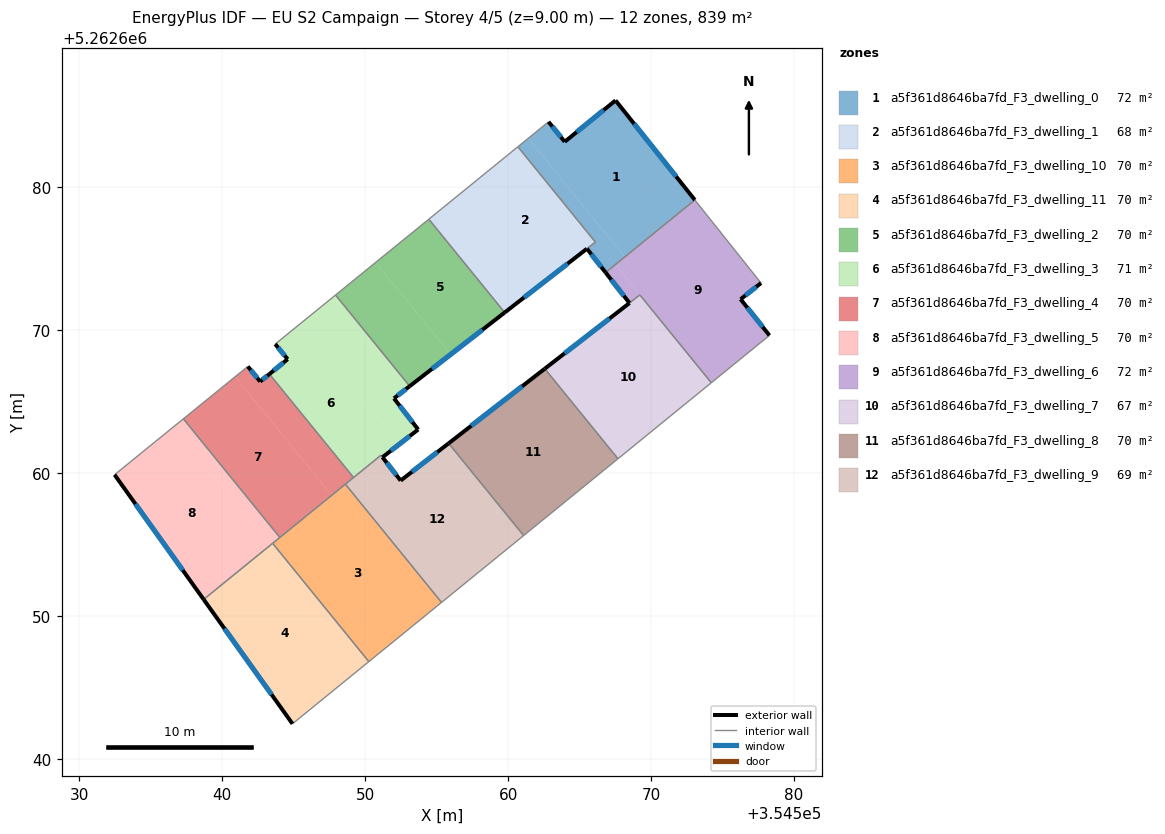
=== STOREY PLAN SPEC (per zone: floor XY polygon, exterior-wall plan segments, windows/doors) ===
zone 1: a5f361d8646ba7fd_F3_dwelling_0  (71.6 m²)
  floor: (354567.51, 5262686.09) (354573.06, 5262679.12) (354568.15, 5262675.14) (354561.40, 5262683.44) (354562.82, 5262684.59) (354563.96, 5262683.20)
  floor: (354561.40, 5262683.44) (354568.15, 5262675.14) (354566.82, 5262674.05) (354565.51, 5262675.72) (354566.10, 5262676.18) (354560.68, 5262682.85)
  exterior wall: (354563.96, 5262683.20) – (354562.82, 5262684.59)  [1.8 m]
    window: (354563.69, 5262683.52) – (354563.09, 5262684.26)  [1.5 m²]
  exterior wall: (354567.51, 5262686.09) – (354563.96, 5262683.20)  [4.6 m]
    window: (354566.67, 5262685.41) – (354564.79, 5262683.87)  [3.9 m²]
  exterior wall: (354573.06, 5262679.12) – (354567.51, 5262686.09)  [8.9 m]
    window: (354571.75, 5262680.76) – (354568.81, 5262684.45)  [7.5 m²]
  exterior wall: (354565.51, 5262675.72) – (354566.82, 5262674.05)  [2.1 m]
    window: (354565.82, 5262675.33) – (354566.51, 5262674.44)  [1.8 m²]
  interior walls: 4
zone 2: a5f361d8646ba7fd_F3_dwelling_1  (68.3 m²)
  floor: (354560.67, 5262682.84) (354566.10, 5262676.18) (354561.63, 5262672.70) (354556.28, 5262679.27)
  floor: (354556.28, 5262679.27) (354561.63, 5262672.70) (354559.76, 5262671.25) (354554.45, 5262677.78)
  exterior wall: (354559.76, 5262671.25) – (354565.51, 5262675.71)  [7.3 m]
    window: (354561.11, 5262672.30) – (354564.16, 5262674.67)  [6.1 m²]
  interior walls: 4
zone 3: a5f361d8646ba7fd_F3_dwelling_10  (69.9 m²)
  floor: (354548.61, 5262659.24) (354555.34, 5262650.97) (354550.25, 5262646.83) (354543.52, 5262655.11)
  interior walls: 5
zone 4: a5f361d8646ba7fd_F3_dwelling_11  (69.9 m²)
  floor: (354543.52, 5262655.11) (354550.25, 5262646.83) (354544.91, 5262642.48) (354538.70, 5262651.18)
  exterior wall: (354538.70, 5262651.18) – (354544.91, 5262642.48)  [10.7 m]
    window: (354540.16, 5262649.14) – (354543.45, 5262644.52)  [9.0 m²]
  interior walls: 3
zone 5: a5f361d8646ba7fd_F3_dwelling_2  (69.9 m²)
  floor: (354554.45, 5262677.78) (354559.76, 5262671.25) (354555.98, 5262668.32) (354550.74, 5262674.76)
  floor: (354550.74, 5262674.76) (354555.98, 5262668.32) (354553.11, 5262666.10) (354547.92, 5262672.47)
  exterior wall: (354553.11, 5262666.10) – (354559.76, 5262671.25)  [8.4 m]
    window: (354554.67, 5262667.31) – (354558.19, 5262670.04)  [7.1 m²]
  interior walls: 3
zone 6: a5f361d8646ba7fd_F3_dwelling_3  (70.6 m²)
  floor: (354547.92, 5262672.47) (354553.11, 5262666.10) (354552.01, 5262665.25) (354553.55, 5262663.26) (354552.24, 5262662.20) (354545.49, 5262670.50)
  floor: (354553.55, 5262663.26) (354553.70, 5262663.07) (354551.21, 5262661.13) (354551.10, 5262661.27) (354549.28, 5262659.79)
  floor: (354545.49, 5262670.50) (354552.24, 5262662.20) (354549.28, 5262659.79) (354549.18, 5262659.71) (354543.30, 5262666.95) (354544.57, 5262667.99) (354543.70, 5262669.04)
  exterior wall: (354544.57, 5262667.99) – (354543.30, 5262666.95)  [1.6 m]
    window: (354544.27, 5262667.74) – (354543.60, 5262667.19)  [1.4 m²]
  exterior wall: (354543.70, 5262669.04) – (354544.57, 5262667.99)  [1.4 m]
    window: (354543.91, 5262668.80) – (354544.37, 5262668.23)  [1.2 m²]
  exterior wall: (354552.01, 5262665.25) – (354553.11, 5262666.10)  [1.4 m]
    window: (354552.27, 5262665.45) – (354552.85, 5262665.90)  [1.2 m²]
  exterior wall: (354553.70, 5262663.07) – (354552.01, 5262665.25)  [2.8 m]
    window: (354553.31, 5262663.58) – (354552.41, 5262664.73)  [2.3 m²]
  exterior wall: (354551.21, 5262661.13) – (354553.70, 5262663.07)  [3.2 m]
    window: (354551.79, 5262661.58) – (354553.12, 5262662.61)  [2.7 m²]
  interior walls: 5
zone 7: a5f361d8646ba7fd_F3_dwelling_4  (69.9 m²)
  floor: (354543.30, 5262666.95) (354549.18, 5262659.71) (354547.65, 5262658.46) (354540.90, 5262666.76) (354541.79, 5262667.48) (354542.65, 5262666.42)
  floor: (354540.90, 5262666.76) (354547.65, 5262658.46) (354544.03, 5262655.52) (354537.28, 5262663.81)
  exterior wall: (354542.65, 5262666.42) – (354541.79, 5262667.48)  [1.4 m]
    window: (354542.45, 5262666.67) – (354541.99, 5262667.23)  [1.2 m²]
  exterior wall: (354543.30, 5262666.95) – (354542.65, 5262666.42)  [0.8 m]
    window: (354543.14, 5262666.82) – (354542.80, 5262666.55)  [0.7 m²]
  interior walls: 5
zone 8: a5f361d8646ba7fd_F3_dwelling_5  (69.9 m²)
  floor: (354536.55, 5262663.23) (354543.30, 5262654.93) (354538.70, 5262651.18) (354532.47, 5262659.90)
  floor: (354537.28, 5262663.81) (354544.03, 5262655.52) (354543.30, 5262654.93) (354536.55, 5262663.23)
  exterior wall: (354532.47, 5262659.90) – (354538.70, 5262651.18)  [10.7 m]
    window: (354533.93, 5262657.86) – (354537.23, 5262653.23)  [9.0 m²]
  interior walls: 4
zone 9: a5f361d8646ba7fd_F3_dwelling_6  (72.4 m²)
  floor: (354573.06, 5262679.12) (354577.69, 5262673.31) (354576.26, 5262672.18) (354578.28, 5262669.65) (354574.21, 5262666.34) (354567.49, 5262674.60)
  floor: (354567.49, 5262674.60) (354569.21, 5262672.48) (354568.48, 5262671.92) (354566.82, 5262674.05)
  exterior wall: (354566.82, 5262674.05) – (354568.48, 5262671.92)  [2.7 m]
    window: (354567.21, 5262673.55) – (354568.09, 5262672.42)  [2.3 m²]
  exterior wall: (354576.26, 5262672.18) – (354577.69, 5262673.31)  [1.8 m]
    window: (354576.59, 5262672.45) – (354577.35, 5262673.05)  [1.5 m²]
  exterior wall: (354578.28, 5262669.65) – (354576.26, 5262672.18)  [3.2 m]
    window: (354577.80, 5262670.25) – (354576.73, 5262671.59)  [2.7 m²]
  interior walls: 5
zone 10: a5f361d8646ba7fd_F3_dwelling_7  (67.5 m²)
  floor: (354569.21, 5262672.48) (354574.21, 5262666.34) (354567.68, 5262661.02) (354562.56, 5262667.32)
  exterior wall: (354568.48, 5262671.91) – (354562.56, 5262667.32)  [7.5 m]
    window: (354567.09, 5262670.84) – (354563.95, 5262668.40)  [6.3 m²]
  interior walls: 4
zone 11: a5f361d8646ba7fd_F3_dwelling_8  (69.9 m²)
  floor: (354562.56, 5262667.32) (354567.68, 5262661.02) (354561.08, 5262655.65) (354555.83, 5262662.10)
  exterior wall: (354562.56, 5262667.32) – (354555.83, 5262662.10)  [8.5 m]
    window: (354560.98, 5262666.09) – (354557.41, 5262663.33)  [7.2 m²]
  interior walls: 3
zone 12: a5f361d8646ba7fd_F3_dwelling_9  (69.3 m²)
  floor: (354555.83, 5262662.10) (354561.08, 5262655.65) (354555.34, 5262650.97) (354548.61, 5262659.24) (354551.10, 5262661.27) (354552.48, 5262659.50)
  exterior wall: (354555.83, 5262662.10) – (354552.48, 5262659.50)  [4.2 m]
    window: (354555.05, 5262661.49) – (354553.27, 5262660.11)  [3.6 m²]
  exterior wall: (354552.48, 5262659.50) – (354551.21, 5262661.13)  [2.1 m]
    window: (354552.18, 5262659.88) – (354551.50, 5262660.74)  [1.7 m²]
  interior walls: 6

=== DERIVED (storey summary) ===
Building: EU S2 Campaign
Storey: 4 of 5  (floor level z = 9.00 m)
Storey gross floor area: 839.1 m²
Zones on this storey: 12
  - a5f361d8646ba7fd_F3_dwelling_0: floor 71.6 m²; exterior wall 17.4 m (52.2 m²); 4 window(s) 14.7 m²; WWR 28.1%
  - a5f361d8646ba7fd_F3_dwelling_1: floor 68.3 m²; exterior wall 7.3 m (21.8 m²); 1 window(s) 6.1 m²; WWR 28.1%
  - a5f361d8646ba7fd_F3_dwelling_10: floor 69.9 m²
  - a5f361d8646ba7fd_F3_dwelling_11: floor 69.9 m²; exterior wall 10.7 m (32.1 m²); 1 window(s) 9.0 m²; WWR 28.1%
  - a5f361d8646ba7fd_F3_dwelling_2: floor 69.9 m²; exterior wall 8.4 m (25.2 m²); 1 window(s) 7.1 m²; WWR 28.1%
  - a5f361d8646ba7fd_F3_dwelling_3: floor 70.6 m²; exterior wall 10.3 m (31.0 m²); 5 window(s) 8.7 m²; WWR 28.1%
  - a5f361d8646ba7fd_F3_dwelling_4: floor 69.9 m²; exterior wall 2.2 m (6.6 m²); 2 window(s) 1.9 m²; WWR 28.1%
  - a5f361d8646ba7fd_F3_dwelling_5: floor 69.9 m²; exterior wall 10.7 m (32.2 m²); 1 window(s) 9.0 m²; WWR 28.1%
  - a5f361d8646ba7fd_F3_dwelling_6: floor 72.4 m²; exterior wall 7.8 m (23.3 m²); 3 window(s) 6.6 m²; WWR 28.1%
  - a5f361d8646ba7fd_F3_dwelling_7: floor 67.5 m²; exterior wall 7.5 m (22.5 m²); 1 window(s) 6.3 m²; WWR 28.1%
  - a5f361d8646ba7fd_F3_dwelling_8: floor 69.9 m²; exterior wall 8.5 m (25.5 m²); 1 window(s) 7.2 m²; WWR 28.1%
  - a5f361d8646ba7fd_F3_dwelling_9: floor 69.3 m²; exterior wall 6.3 m (19.0 m²); 2 window(s) 5.3 m²; WWR 28.1%
Zone adjacency (shared interzone walls):
  - a5f361d8646ba7fd_F3_dwelling_0 ↔ a5f361d8646ba7fd_F3_dwelling_1
  - a5f361d8646ba7fd_F3_dwelling_0 ↔ a5f361d8646ba7fd_F3_dwelling_6
  - a5f361d8646ba7fd_F3_dwelling_1 ↔ a5f361d8646ba7fd_F3_dwelling_2
  - a5f361d8646ba7fd_F3_dwelling_10 ↔ a5f361d8646ba7fd_F3_dwelling_11
  - a5f361d8646ba7fd_F3_dwelling_10 ↔ a5f361d8646ba7fd_F3_dwelling_4
  - a5f361d8646ba7fd_F3_dwelling_10 ↔ a5f361d8646ba7fd_F3_dwelling_5
  - a5f361d8646ba7fd_F3_dwelling_10 ↔ a5f361d8646ba7fd_F3_dwelling_9
  - a5f361d8646ba7fd_F3_dwelling_11 ↔ a5f361d8646ba7fd_F3_dwelling_5
  - a5f361d8646ba7fd_F3_dwelling_2 ↔ a5f361d8646ba7fd_F3_dwelling_3
  - a5f361d8646ba7fd_F3_dwelling_3 ↔ a5f361d8646ba7fd_F3_dwelling_4
  - a5f361d8646ba7fd_F3_dwelling_3 ↔ a5f361d8646ba7fd_F3_dwelling_9
  - a5f361d8646ba7fd_F3_dwelling_4 ↔ a5f361d8646ba7fd_F3_dwelling_5
  - a5f361d8646ba7fd_F3_dwelling_4 ↔ a5f361d8646ba7fd_F3_dwelling_9
  - a5f361d8646ba7fd_F3_dwelling_6 ↔ a5f361d8646ba7fd_F3_dwelling_7
  - a5f361d8646ba7fd_F3_dwelling_7 ↔ a5f361d8646ba7fd_F3_dwelling_8
  - a5f361d8646ba7fd_F3_dwelling_8 ↔ a5f361d8646ba7fd_F3_dwelling_9